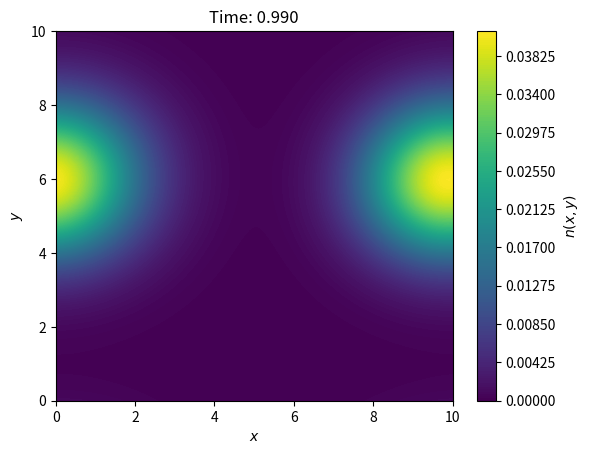

Write the Python code that produced this figure.
#!/usr/bin/env python

__author__ = 'Daniel Elisabethsønn Antonsen, UiT Arctic University of Norway'

# Importing libraries and modules
import numpy as np
import scipy.fft as sfft
import matplotlib.pyplot as plt

class advection_diffusion:

    def __init__(self, 
                 Nx: int = 128, 
                 Ny: int = 128,
                 Lx: float = 10, 
                 Ly: float = 10,
                 T: float = 1.0, 
                 dt: float = 1e-2,
                 vx: float = 5.0,
                 vy: float = 1.0,
                 D: float = 1.0,
                 dims: str = '1D'
                 ) -> None:
        # Storing dimensions
        self.dims = dims
        
        if dims == '1D':
            # Defining spacial domain
            self.x = np.linspace(0, Lx, Nx)
            # Defining time step
            self.dt = dt
            self.t = np.arange(0, T, dt)

            # Domain size
            self.L = Lx

            # Defining wavenumbers
            self.k = np.fft.fftfreq(Nx, d = Lx / Nx) * 2 * np.pi
            
            # Computing linear operator in Fourier space (Advection + Diffusion terms)
            self.L_hat = -(1j * vx * self.k + D * self.k**2)

            # Initialize u(x, t)
            self.u = np.zeros((self.x.shape[0], len(np.arange(0, T, dt))))
        elif dims == '2D':
            # Define spatial domain
            self.x = np.linspace(0, Lx, Nx)
            self.y = np.linspace(0, Ly, Ny)
            # Defining time array
            self.dt = dt
            self.t = np.arange(0, T, dt)

            # Defining wavenumbers (kx and ky)
            kx = np.fft.fftfreq(Nx, d = Lx / Nx) * 2 * np.pi
            ky = np.fft.fftfreq(Ny, d = Ly / Ny) * 2 * np.pi
            self.kx, self.ky = np.meshgrid(kx, ky)

            # Defining size of domain
            self.Lx = Lx
            self.Ly = Ly

            # Computing 2D linear operator in Fourier space (Advection + Diffusion terms) 
            self.L_hat = -((1j * vx * self.kx) + (1j * vy * self.ky) + D * (self.kx**2 + self.ky**2))

            # Initializing u(x, y, t)
            self.u = np.zeros((Nx, Ny, len(self.t)))


    def u0(self, l: float, amp: float = 1.0) -> np.ndarray:
        """
        Inintal conditions; Gaussian distribution
        """
        if self.dims == '1D':
            return amp * np.exp(-((self.x - (self.L / 2))**2 ) / (2 * l**2))
        elif self.dims == '2D':
            X, Y = np.meshgrid(self.x, self.y)
            return amp * np.exp(-( (X - (self.Lx / 2))**2 + (Y - (self.Ly / 2))**2 ) / (2 * l**2) )


    def solve(self) -> np.ndarray:
        """
        Solving the advection-diffusion equation using Fourier-Galerkin in space
        and backward Euler in time
        """
        if self.dims == '1D':
            # Initial condition u(x, 0)
            self.u[:, 0] = self.u0(0.03 * self.Lx) 
            # Fourier transfrom of initial condition
            uhat = sfft.fft(self.u[:, 0])

            # Looping over time t
            for i in range(1, self.u.shape[1]):
                uhat = uhat / (1 - self.dt * self.L_hat)
                self.u[:, i] = np.real(sfft.ifft(uhat))
        elif self.dims == '2D':
            # Initial condition u(x, y, 0)
            self.u[:, :, 0] = self.u0(0.03 * self.Lx)
            # Fourier transfrom of initial condition
            uhat = sfft.fft2(self.u[:, :, 0])

            # Looping over time t
            for i in range(1, self.u.shape[2]):
                uhat = uhat / (1 - self.dt * self.L_hat)
                self.u[:, :, i] = np.real(sfft.ifft2(uhat))
            
        return self.u

    def animate(self) -> None:
        """
        Animate the solution of the advection - diffusion equation using periodic boundary conditions in spatial domain
        """
        if self.dims == '1D':
            plt.figure()
            for i in range(self.u.shape[1]):
                plt.clf()
                plt.plot(self.x, self.u[:, i])
                plt.xlabel(r'$x$')
                plt.ylabel(r'$u(x, t)$')
                plt.pause(1E-7)
        elif self.dims == '2D':
            plt.figure()
            for i in range(self.u.shape[2]):
                plt.clf()
                plt.contourf(self.x, self.y, self.u[:, :, i], levels = 200)
                plt.colorbar(label = r'$n(x, y)$')
                plt.xlabel(r'$x$')
                plt.ylabel(r'$y$')
                plt.title(f'Time: {self.t[i]:.3f}')
                plt.pause(1E-8)
        plt.show()

if __name__ == '__main__':
    ad = advection_diffusion(dims = '2D')
    ad.solve()
    ad.animate()